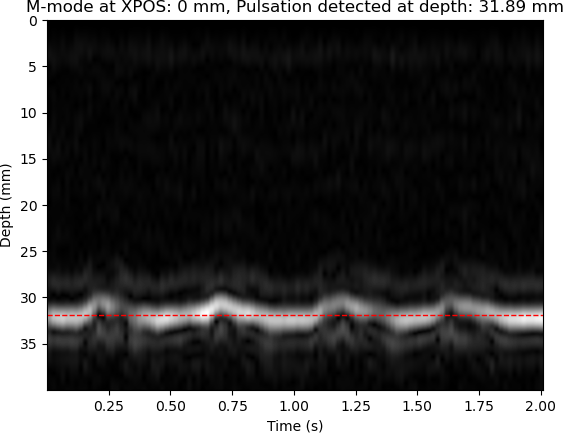

Values plotted in this chart, from the file beside it:
XPOS, STRATEG, TIME, DACVAL, OFFSET, D[0], D[1], D[2], D[3], D[4], D[5], D[6], D[7], D[8], D[9], D[10], D[11], D[12], D[13], D[14], D[15], D[16], D[17], D[18]
0, 0, 228, 700, 0, 708, 708, 680, 636, 676, 716, 680, 704, 664, 668, 640, 532, 640, 692, 640, 676, 752, 740, 708
0, 0, 40745, 700, 0, 836, 836, 904, 968, 900, 876, 892, 932, 1060, 1096, 1040, 920, 888, 856, 772, 812, 936, 1032, 980
0, 0, 71403, 700, 0, 848, 848, 816, 792, 856, 856, 804, 896, 876, 848, 784, 820, 816, 676, 684, 772, 792, 868, 804
0, 0, 96882, 700, 0, 876, 876, 808, 960, 1012, 964, 980, 900, 904, 936, 972, 960, 824, 728, 828, 912, 876, 984, 1052
0, 0, 122333, 700, 0, 1084, 1084, 1116, 1076, 976, 1004, 1136, 1124, 1076, 956, 900, 944, 1020, 976, 936, 876, 920, 992, 948
0, 0, 147823, 700, 0, 912, 912, 892, 936, 924, 996, 964, 840, 952, 984, 840, 824, 888, 948, 932, 908, 848, 880, 960
0, 0, 167975, 700, 0, 1020, 828, 828, 580, 756, 992, 796, 844, 988, 952, 900, 860, 576, 760, 1000, 812, 536, 996, 820
0, 0, 185813, 700, 0, 1020, 792, 792, 856, 1264, 828, 1268, 1044, 852, 948, 864, 608, 752, 1008, 828, 804, 852, 932, 1272
0, 0, 203673, 700, 0, 1020, 848, 848, 872, 792, 884, 884, 572, 700, 636, 668, 652, 988, 880, 824, 860, 944, 928, 900
0, 0, 221520, 700, 0, 1276, 1084, 828, 880, 812, 936, 956, 980, 948, 952, 944, 928, 896, 936, 964, 932, 876, 920, 912
0, 0, 239380, 700, 0, 1020, 928, 928, 1188, 1032, 1100, 788, 1008, 1000, 1272, 1120, 1156, 1120, 1076, 796, 992, 944, 1252, 1120
0, 0, 257227, 700, 0, 764, 732, 732, 748, 712, 928, 512, 1004, 780, 792, 824, 820, 860, 568, 720, 696, 724, 744, 1020
0, 0, 275049, 700, 0, 1020, 772, 516, 1020, 576, 1020, 792, 924, 872, 828, 808, 924, 1008, 900, 836, 868, 848, 828, 856
0, 0, 292906, 700, 0, 1276, 1064, 808, 1252, 768, 632, 1016, 880, 904, 916, 904, 864, 960, 984, 1000, 1008, 884, 828, 908
0, 0, 310728, 700, 0, 1020, 956, 924, 968, 908, 888, 896, 880, 780, 768, 856, 948, 876, 844, 912, 880, 916, 880, 820
0, 0, 328559, 700, 0, 1276, 1072, 1072, 780, 976, 960, 964, 916, 912, 904, 824, 836, 928, 948, 1208, 1036, 1124, 1048, 1080
0, 0, 346380, 700, 0, 1020, 932, 932, 960, 1000, 1228, 812, 956, 868, 852, 856, 916, 948, 960, 912, 920, 940, 872, 940
0, 0, 364275, 700, 0, 1020, 928, 928, 844, 564, 760, 992, 780, 864, 932, 936, 1004, 1008, 676, 748, 1012, 876, 864, 784
0, 0, 382278, 700, 0, 1276, 1080, 1080, 1080, 1176, 1160, 1044, 796, 992, 968, 968, 964, 948, 948, 928, 1196, 1024, 1056, 840
0, 0, 400588, 700, 0, 1020, 952, 952, 956, 1000, 964, 1256, 788, 1244, 1044, 792, 984, 868, 592, 1020, 848, 1216, 1092, 1208
0, 0, 418821, 700, 0, 1020, 776, 776, 780, 812, 848, 920, 948, 900, 824, 792, 536, 1000, 548, 712, 692, 704, 680, 988
0, 0, 437120, 700, 0, 1020, 916, 916, 964, 928, 836, 800, 796, 868, 888, 880, 904, 876, 544, 708, 1008, 792, 796, 940
0, 0, 455163, 700, 0, 1020, 984, 984, 920, 884, 852, 920, 1164, 776, 980, 888, 892, 884, 884, 592, 760, 1008, 824, 848
0, 0, 473000, 700, 0, 1020, 996, 1252, 768, 912, 880, 888, 880, 1176, 772, 920, 792, 844, 904, 868, 908, 948, 840, 900
0, 0, 490865, 700, 0, 1020, 976, 976, 1008, 924, 896, 900, 888, 992, 996, 904, 880, 956, 972, 908, 852, 828, 560, 716
0, 0, 508805, 700, 0, 1020, 832, 576, 992, 880, 552, 1016, 828, 828, 772, 860, 876, 908, 916, 940, 892, 860, 880, 900
0, 0, 526646, 700, 0, 1020, 884, 884, 772, 824, 800, 788, 864, 1128, 1028, 772, 1152, 1032, 784, 816, 776, 836, 940, 928
0, 0, 544484, 700, 0, 764, 760, 760, 756, 1000, 856, 900, 860, 840, 956, 932, 772, 784, 868, 836, 540, 740, 720, 708
0, 0, 562309, 700, 0, 764, 736, 736, 996, 788, 904, 880, 864, 820, 784, 832, 536, 1012, 544, 996, 768, 860, 840, 864
0, 0, 580220, 700, 0, 1020, 880, 880, 824, 800, 900, 944, 964, 896, 848, 972, 928, 868, 516, 764, 1020, 800, 824, 868
0, 0, 598049, 700, 0, 1020, 884, 884, 956, 968, 1008, 956, 984, 944, 916, 848, 892, 884, 788, 816, 852, 892, 952, 1244
0, 0, 615873, 700, 0, 1276, 1128, 1128, 1064, 1100, 1132, 1172, 1164, 1132, 880, 1000, 1252, 1052, 1148, 1092, 1104, 1124, 1032, 1144
0, 0, 633700, 700, 0, 1020, 888, 888, 880, 916, 876, 884, 948, 972, 928, 800, 916, 932, 924, 952, 896, 1176, 776, 1016
0, 0, 651563, 700, 0, 1276, 1032, 776, 988, 904, 940, 976, 1020, 996, 924, 932, 908, 940, 928, 912, 924, 1000, 912, 928
0, 0, 669441, 700, 0, 1276, 1044, 788, 988, 960, 940, 1000, 932, 912, 968, 960, 912, 1228, 1080, 780, 932, 888, 932, 884
0, 0, 687392, 700, 0, 1276, 1144, 1144, 784, 992, 900, 844, 920, 1276, 1176, 1168, 796, 1260, 768, 976, 960, 992, 920, 828
0, 0, 705228, 700, 0, 1020, 928, 928, 892, 900, 860, 884, 868, 900, 604, 716, 1008, 832, 952, 908, 872, 856, 596, 1000
0, 0, 723084, 700, 0, 1020, 976, 976, 1012, 1004, 964, 952, 956, 984, 992, 984, 980, 980, 948, 964, 984, 988, 904, 924
0, 0, 740916, 700, 0, 1020, 1020, 1020, 1268, 1060, 772, 1260, 1068, 1108, 1220, 1128, 1116, 824, 1256, 1028, 800, 1252, 1056, 1100
0, 0, 758764, 700, 0, 1020, 960, 960, 916, 872, 856, 768, 852, 872, 884, 824, 856, 920, 840, 828, 916, 556, 1016, 880
0, 0, 776597, 700, 0, 1020, 920, 920, 868, 864, 872, 788, 800, 848, 856, 1252, 768, 964, 956, 932, 864, 880, 868, 888
0, 0, 794450, 700, 0, 1020, 948, 948, 992, 1232, 1060, 1080, 780, 1012, 952, 1252, 1104, 1108, 1084, 1096, 1108, 1048, 780, 948
0, 0, 812309, 700, 0, 1020, 960, 960, 1264, 768, 1264, 772, 1224, 1088, 812, 992, 924, 828, 876, 1260, 1080, 1048, 1052, 1052
0, 0, 830134, 700, 0, 1020, 896, 896, 832, 820, 520, 756, 964, 876, 600, 1020, 892, 932, 900, 844, 532, 712, 960, 560
0, 0, 847951, 700, 0, 1276, 1084, 1084, 1080, 780, 976, 904, 980, 960, 896, 1272, 768, 988, 996, 980, 992, 992, 1012, 940
0, 0, 865783, 700, 0, 1020, 1012, 1012, 804, 828, 960, 884, 780, 788, 864, 880, 876, 848, 808, 800, 924, 920, 888, 592
0, 0, 883630, 700, 0, 1276, 1056, 1056, 1060, 1088, 784, 1000, 916, 884, 816, 872, 904, 864, 988, 1004, 960, 896, 844, 796
0, 0, 901455, 700, 0, 1020, 972, 972, 968, 952, 1012, 912, 992, 912, 816, 784, 812, 900, 976, 860, 908, 968, 888, 856
0, 0, 919273, 700, 0, 1020, 812, 812, 804, 840, 872, 892, 980, 828, 804, 828, 536, 720, 644, 964, 800, 768, 804, 856
0, 0, 937100, 700, 0, 1020, 916, 916, 884, 816, 884, 896, 852, 772, 800, 872, 904, 900, 880, 548, 976, 832, 832, 804
0, 0, 954956, 700, 0, 1020, 860, 860, 864, 888, 904, 940, 1260, 1032, 1052, 1148, 1172, 840, 948, 1168, 1064, 768, 984, 892
0, 0, 972784, 700, 0, 1020, 992, 960, 896, 1196, 1064, 792, 872, 948, 984, 916, 1272, 768, 976, 940, 1232, 1096, 780, 932
0, 0, 990641, 700, 0, 1020, 832, 832, 800, 772, 540, 1020, 788, 848, 832, 824, 844, 516, 1004, 568, 764, 984, 848, 576
0, 0, 1008530, 700, 0, 1020, 896, 896, 772, 856, 832, 848, 976, 956, 940, 920, 936, 960, 916, 852, 996, 940, 872, 872
0, 0, 1026390, 700, 0, 1020, 1000, 1000, 964, 880, 840, 824, 880, 1196, 768, 980, 964, 840, 848, 832, 848, 816, 556, 1020
0, 0, 1044211, 700, 0, 1020, 956, 956, 836, 820, 876, 856, 816, 888, 888, 864, 956, 876, 776, 840, 1224, 768, 960, 952
0, 0, 1062055, 700, 0, 1020, 940, 940, 912, 964, 912, 968, 956, 1224, 1036, 1116, 816, 1008, 920, 888, 916, 864, 832, 512
0, 0, 1079876, 700, 0, 1020, 836, 836, 908, 644, 724, 1000, 776, 792, 932, 1008, 964, 892, 776, 816, 552, 1020, 860, 856
0, 0, 1097698, 700, 0, 1020, 848, 848, 884, 904, 788, 824, 952, 932, 880, 848, 564, 764, 1016, 780, 772, 848, 884, 848
0, 0, 1115551, 700, 0, 1020, 996, 996, 980, 992, 1012, 1008, 1268, 1080, 768, 916, 1276, 780, 1216, 1060, 1036, 1072, 1100, 1124
... 50 more rows
